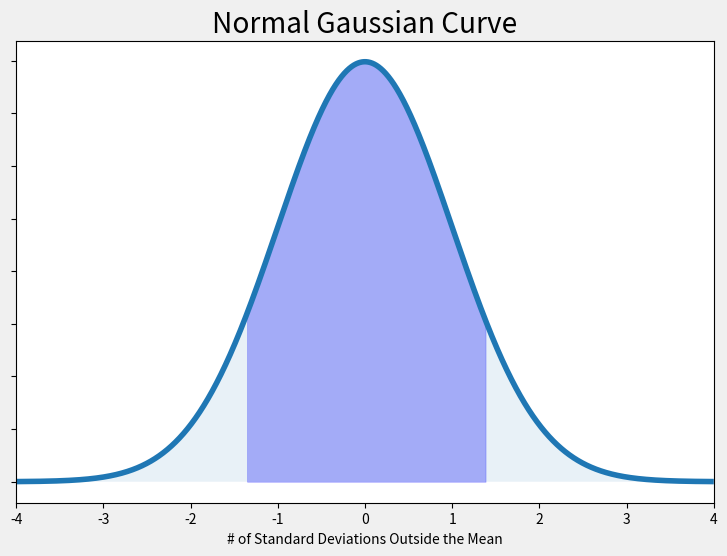

Python code for this plot:
#!/usr/bin/env python
# coding: utf-8

# In[1]:


import numpy as np
import matplotlib.pyplot as plt
from scipy.stats import norm
# if using a Jupyter notebook, inlcude:
get_ipython().run_line_magic('matplotlib', 'inline')


# In[2]:


# define constants
mu = 998.8 
sigma = 73.10
x1 = 900
x2 = 1100


# In[3]:


# calculate the z-transform
z1 = ( x1 - mu ) / sigma
z2 = ( x2 - mu ) / sigma


# In[4]:


x = np.arange(z1, z2, 0.001) # range of x in spec
x_all = np.arange(-10, 10, 0.001) # entire range of x, both in and out of spec
# mean = 0, stddev = 1, since Z-transform was calculated
y = norm.pdf(x,0,1)
y2 = norm.pdf(x_all,0,1)


# In[5]:


# build the plot
fig, ax = plt.subplots(figsize=(9,6))
plt.style.use('fivethirtyeight')
ax.plot(x_all,y2)

ax.fill_between(x,y,0, alpha=0.3, color='b')
ax.fill_between(x_all,y2,0, alpha=0.1)
ax.set_xlim([-4,4])
ax.set_xlabel('# of Standard Deviations Outside the Mean')
ax.set_yticklabels([])
ax.set_title('Normal Gaussian Curve')

plt.savefig('normal_curve.png', dpi=72, bbox_inches='tight')
plt.show()


# In[ ]:




